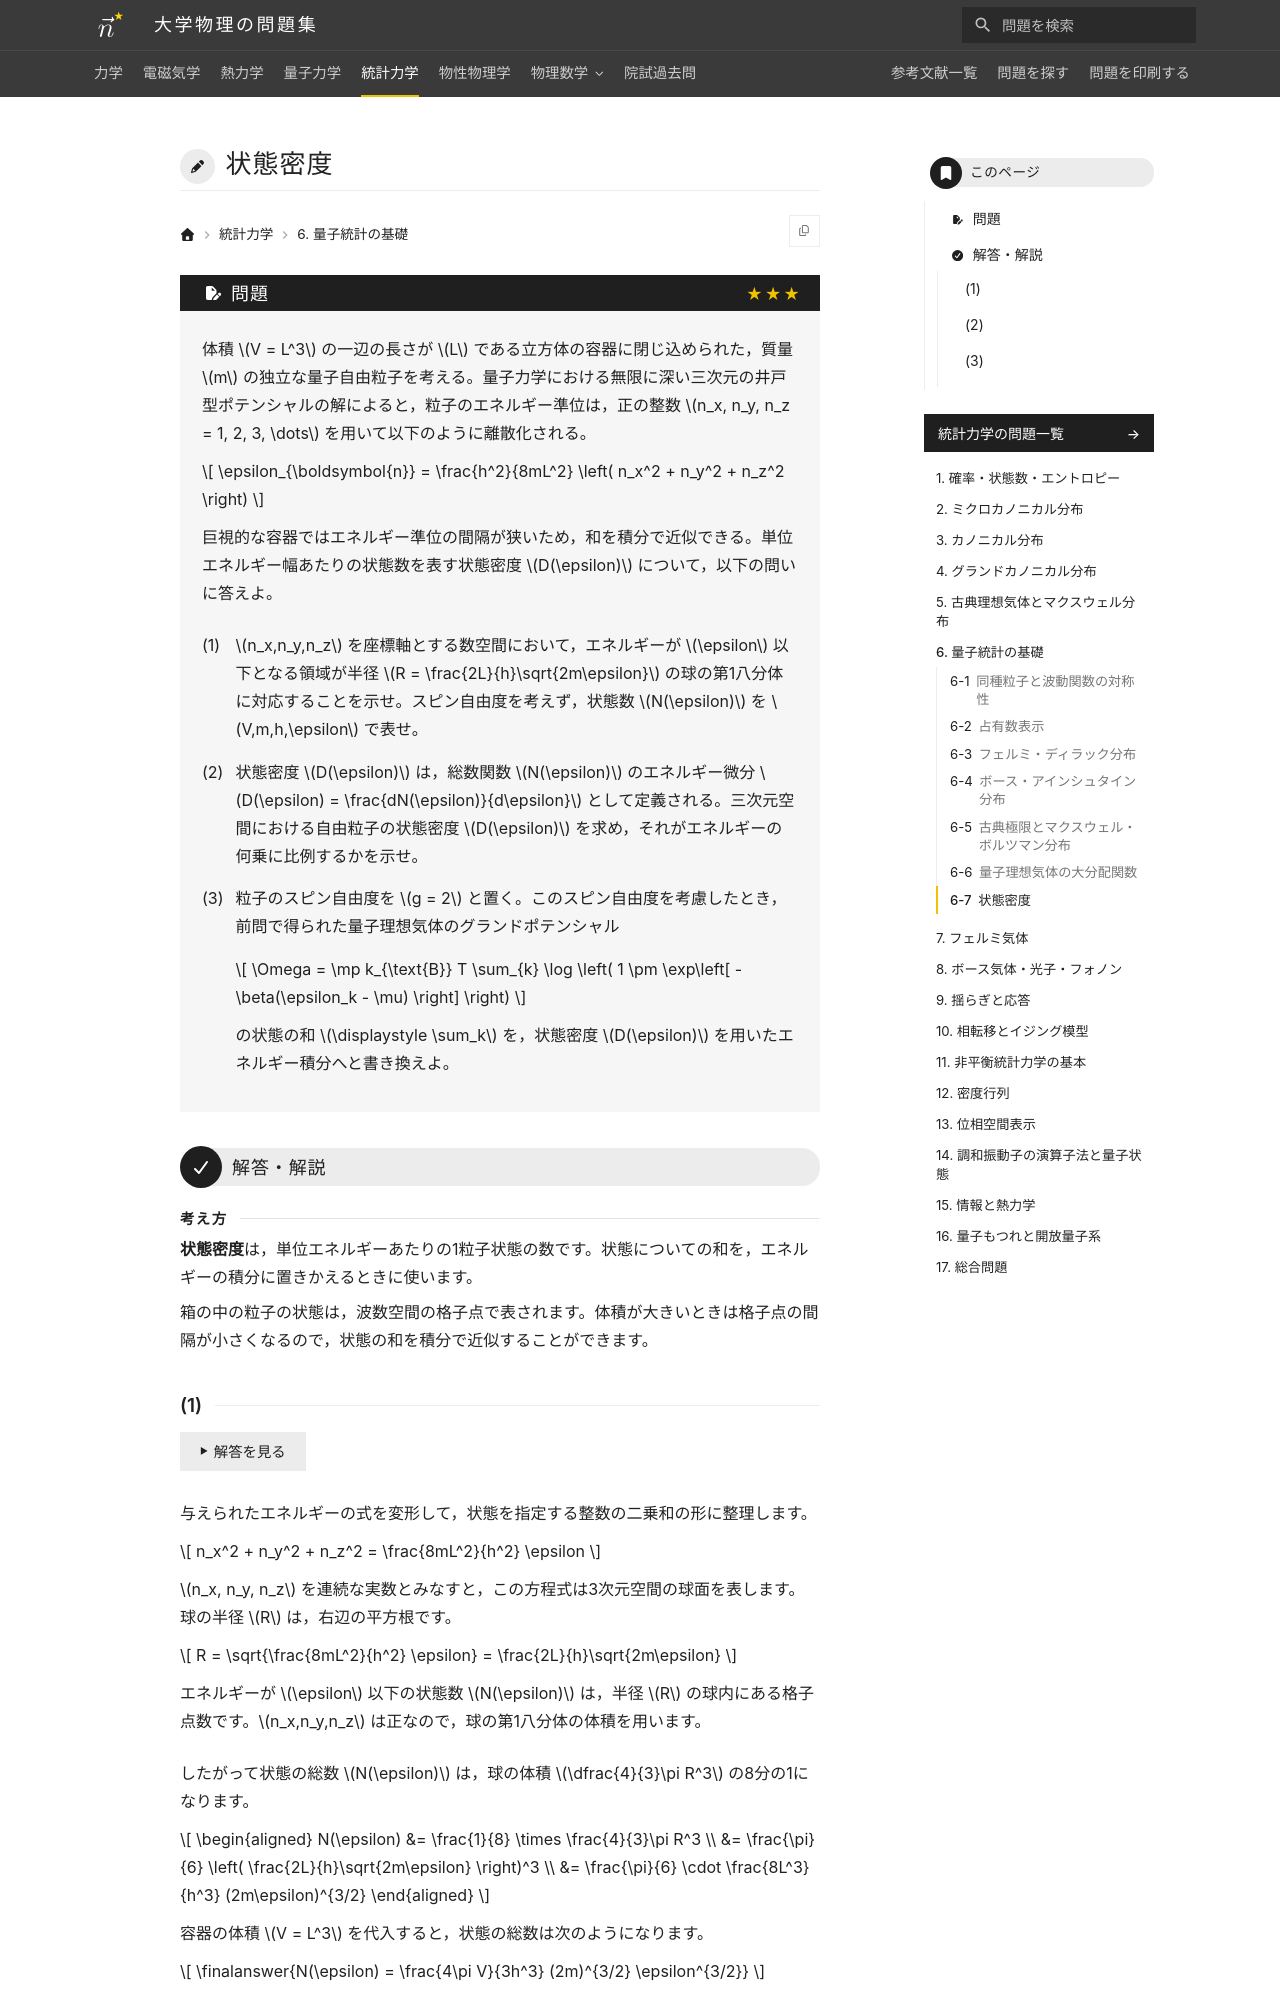

repository: Nanana-2/physics-site · page: 05statistical_mechanics/06/06_070/index.html · generator: mkdocs

---
tags:
  - 発展
---

# 状態密度

## 問題
体積 $V = L^3$ の一辺の長さが $L$ である立方体の容器に閉じ込められた，質量 $m$ の独立な量子自由粒子を考える。量子力学における無限に深い三次元の井戸型ポテンシャルの解によると，粒子のエネルギー準位は，正の整数 $n_x, n_y, n_z = 1, 2, 3, \dots$ を用いて以下のように離散化される。

$$
\epsilon_{\boldsymbol{n}} = \frac{h^2}{8mL^2} \left( n_x^2 + n_y^2 + n_z^2 \right)
$$

巨視的な容器ではエネルギー準位の間隔が狭いため，和を積分で近似できる。単位エネルギー幅あたりの状態数を表す状態密度 $D(\epsilon)$ について，以下の問いに答えよ。

(1) $n_x,n_y,n_z$ を座標軸とする数空間において，エネルギーが $\epsilon$ 以下となる領域が半径 $R = \frac{2L}{h}\sqrt{2m\epsilon}$ の球の第1八分体に対応することを示せ。スピン自由度を考えず，状態数 $N(\epsilon)$ を $V,m,h,\epsilon$ で表せ。

(2) 状態密度 $D(\epsilon)$ は，総数関数 $N(\epsilon)$ のエネルギー微分 $D(\epsilon) = \frac{dN(\epsilon)}{d\epsilon}$ として定義される。三次元空間における自由粒子の状態密度 $D(\epsilon)$ を求め，それがエネルギーの何乗に比例するかを示せ。

(3) 粒子のスピン自由度を $g = 2$ と置く。このスピン自由度を考慮したとき，前問で得られた量子理想気体のグランドポテンシャル

$$
\Omega = \mp k_{\text{B}} T \sum_{k} \log \left( 1 \pm \exp\left[ -\beta(\epsilon_k - \mu) \right] \right)
$$

の状態の和 $\displaystyle \sum_k$ を，状態密度 $D(\epsilon)$ を用いたエネルギー積分へと書き換えよ。

---

## 解答・解説

<div class="approach" markdown>
**状態密度**は，単位エネルギーあたりの1粒子状態の数です。状態についての和を，エネルギーの積分に置きかえるときに使います。

箱の中の粒子の状態は，波数空間の格子点で表されます。体積が大きいときは格子点の間隔が小さくなるので，状態の和を積分で近似することができます。
</div>
